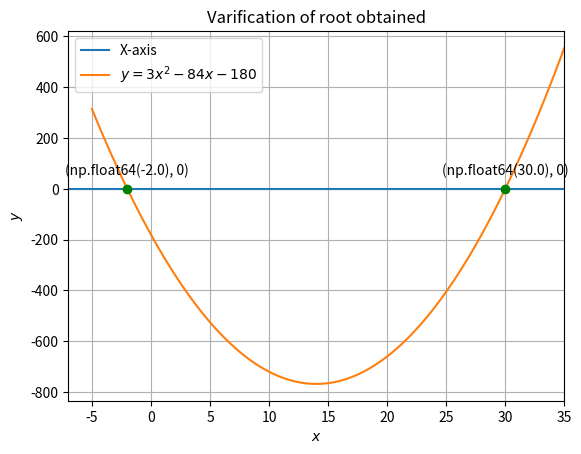

The matplotlib source for this figure:

import numpy as np
import matplotlib.pyplot as plt


def parab_gen(x, a,b,c):
    y = a*(x**2) + b*x + c
    return y


def line_dir_pt(m, A, k1, k2):
    len = 10
    dim = A.shape[0]
    x_AB = np.zeros((dim, len))
    lam_1 = np.linspace(k1, k2, len)
    for i in range(len):
        temp1 = A + lam_1[i]*m
        x_AB[:, i] = temp1.T
    return x_AB


O = np.array([0,0])


plt.title("Varification of root obtained")
plt.grid()


m =  np.array([1,0])
xO = line_dir_pt(m,O,-7,40)
plt.plot(xO[0,:],xO[1,:],label="X-axis")


x_parabola = np.linspace(-5,35,100)
y_parabola = parab_gen(x_parabola, 3,-84,-180)
plt.plot(x_parabola,y_parabola,label= "$y = 3x^2 -84x -180$")


coeff = [3,-84,-180]
roots = np.roots(coeff)
for loc in roots:
    point = np.array([loc,0])
    plt.plot(loc,0,marker = "o", c = "green")
    plt.annotate((loc,0),point,xytext=(0,10),ha='center',textcoords="offset points")


plt.xlabel('$x$')
plt.ylabel('$y$')
plt.xlim(left=-7,right=35)
plt.legend(loc='best')



plt.show()
